Run: headless pygame with SDL's dummy video driver; simulated clock (each Clock.tick advances the game by its frame time, no real sleeping); random seed 0; keys injected as events and as key.get_pressed() state; no mouse input.
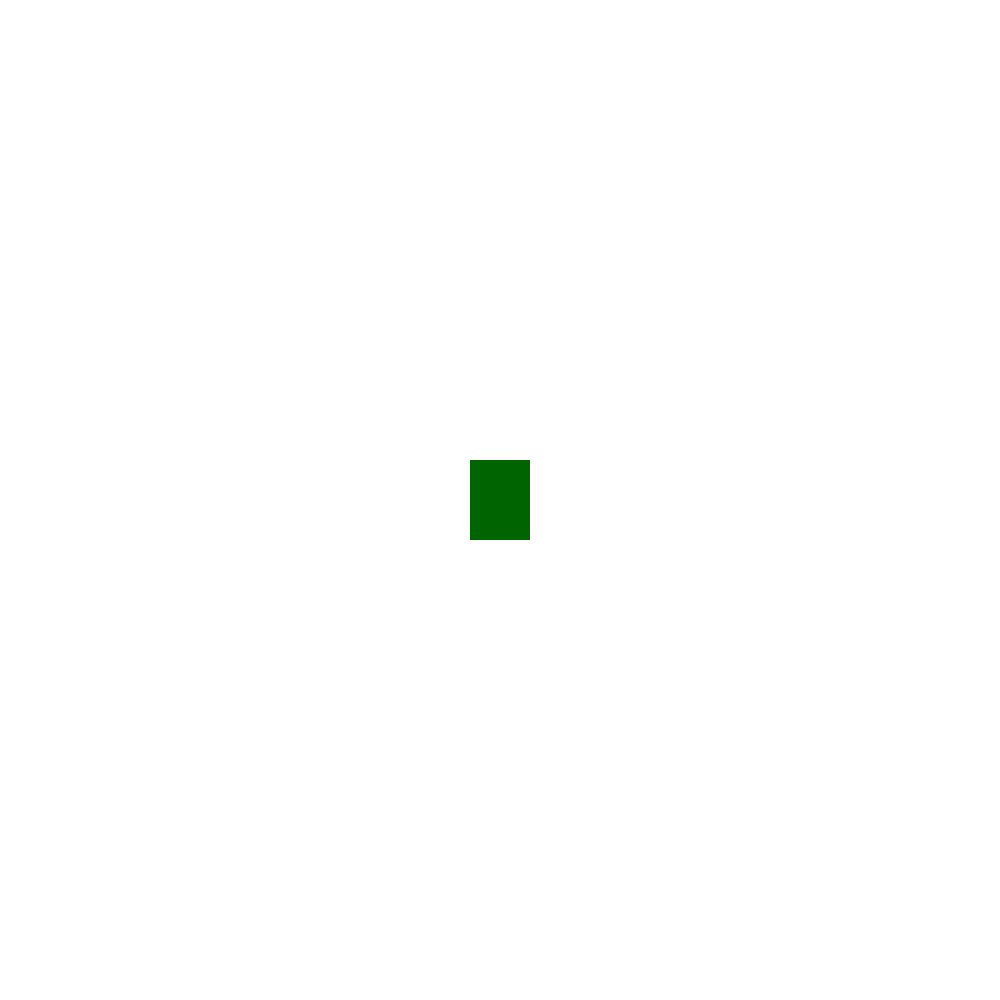
Frame 1 of 4 · flips 1–60 · no input
Frame 2 of 4 · flips 61–180 · tapped SPACE, RETURN · held RIGHT (→), D · screen unchanged from frame 1, image omitted
Frame 3 of 4 · flips 181–300 · held DOWN (↓), S · screen unchanged from frame 2, image omitted
Frame 4 of 4 · flips 301–420 · held LEFT (←), A, UP (↑), W · screen unchanged from frame 3, image omitted

The pygame program that drew these frames:

import array # imports the array class to use for the stacks
import pygame
import time

pygame.init()

(width, height) = (1000,1000)
screen = pygame.display.set_mode((width, height))
pygame.display.flip()


# tank object

class Tank():  # every variable that will be store on the tank itself will be stored here. 
    def __init__(self, width, height, dimen1 = 60, dimen2 = 80, rotation=0) -> None:
        #place the tank in the centre of the screen
        self.posX = width/2
        self.posY = height/2

        #defines the dimensions of the tank
        self.length = dimen1
        self.height = dimen2

        self.rotation = rotation # 

    def draw(self, surface): # call this to draw the tank 
        pygame.draw.rect(surface, (0,100,0), pygame.Rect(self.posX-0.5*(self.length), self.posY-0.5*(self.height), self.length, self.height))

    def search(): # the simple search algorithm (Left free, Right free, Turn either 90, -90 or 180)
        pass

    
## set up the sections of the sreen as an array

screen_array = []
    
for i in range(width):
    for j in range(height):
        pass


## main loop

myTank = Tank(width, height)

running = True
while running:
    time.sleep(1/60) # limits refresh rate
    screen.fill((255,255,255))
    
    
    for event in pygame.event.get():
        if event.type == pygame.QUIT:
            running = False
    
    myTank.draw(screen)

        
    

    pygame.display.flip()
